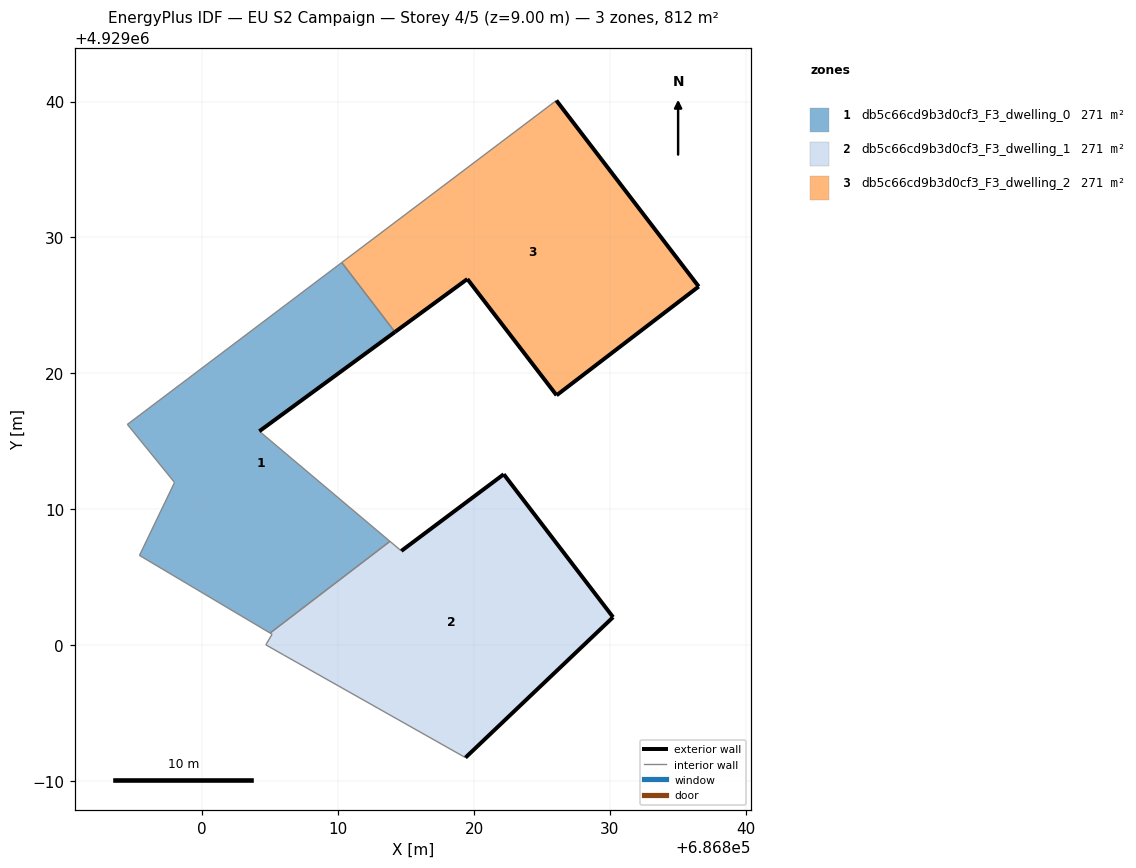
=== STOREY PLAN SPEC (per zone: floor XY polygon, exterior-wall plan segments, windows/doors) ===
zone 1: db5c66cd9b3d0cf3_F3_dwelling_0  (270.6 m²)
  floor: (686813.81, 4929007.64) (686804.20, 4929015.74) (686814.18, 4929023.04) (686810.27, 4929028.16) (686794.49, 4929016.24) (686797.96, 4929011.97) (686795.38, 4929006.60) (686804.99, 4929000.89)
  exterior wall: (686814.18, 4929023.04) – (686804.20, 4929015.74)  [12.4 m]
  interior walls: 7
zone 2: db5c66cd9b3d0cf3_F3_dwelling_1  (270.6 m²)
  floor: (686830.23, 4929002.06) (686822.19, 4929012.58) (686814.65, 4929006.93) (686813.81, 4929007.64) (686804.99, 4929000.89) (686805.14, 4929000.80) (686804.68, 4929000.02) (686805.98, 4928999.28) (686819.37, 4928991.72)
  exterior wall: (686814.65, 4929006.93) – (686822.19, 4929012.58)  [9.4 m]
  exterior wall: (686822.19, 4929012.58) – (686830.23, 4929002.06)  [13.2 m]
  exterior wall: (686830.23, 4929002.06) – (686819.37, 4928991.72)  [15.0 m]
  interior walls: 6
zone 3: db5c66cd9b3d0cf3_F3_dwelling_2  (270.6 m²)
  floor: (686836.54, 4929026.39) (686826.06, 4929040.08) (686810.27, 4929028.16) (686814.18, 4929023.04) (686819.51, 4929026.94) (686826.07, 4929018.39)
  exterior wall: (686819.51, 4929026.94) – (686814.18, 4929023.04)  [6.6 m]
  exterior wall: (686826.06, 4929040.08) – (686836.54, 4929026.39)  [17.2 m]
  exterior wall: (686836.54, 4929026.39) – (686826.07, 4929018.39)  [13.2 m]
  exterior wall: (686826.07, 4929018.39) – (686819.51, 4929026.94)  [10.8 m]
  interior walls: 2

=== DERIVED (storey summary) ===
Building: EU S2 Campaign
Storey: 4 of 5  (floor level z = 9.00 m)
Storey gross floor area: 811.9 m²
Zones on this storey: 3
  - db5c66cd9b3d0cf3_F3_dwelling_0: floor 270.6 m²; exterior wall 12.4 m (37.1 m²); WWR 0.0%
  - db5c66cd9b3d0cf3_F3_dwelling_1: floor 270.6 m²; exterior wall 37.7 m (113.0 m²); WWR 0.0%
  - db5c66cd9b3d0cf3_F3_dwelling_2: floor 270.6 m²; exterior wall 47.8 m (143.4 m²); WWR 0.0%
Zone adjacency (shared interzone walls):
  - db5c66cd9b3d0cf3_F3_dwelling_0 ↔ db5c66cd9b3d0cf3_F3_dwelling_1
  - db5c66cd9b3d0cf3_F3_dwelling_0 ↔ db5c66cd9b3d0cf3_F3_dwelling_2